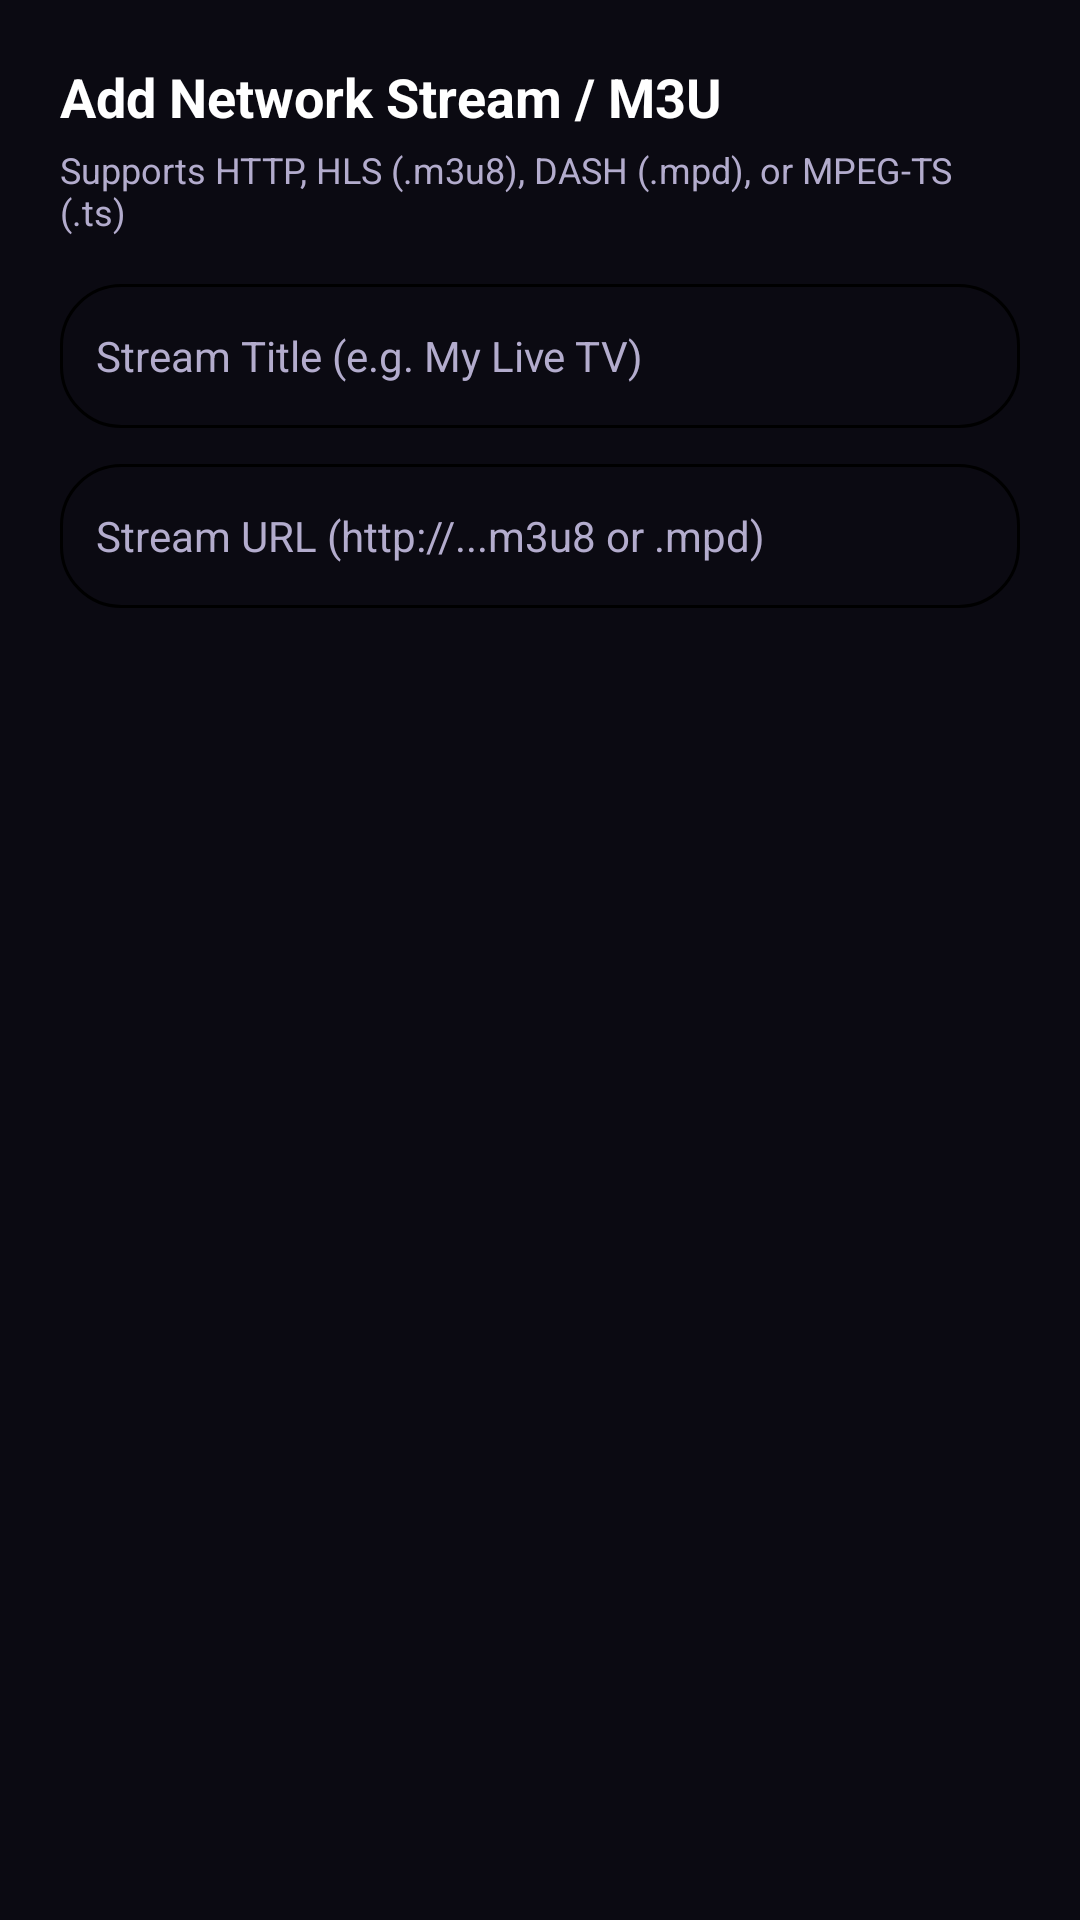

This screen was rendered from an Android layout file. Write that file and the resources it references.
<!-- AndroidManifest.xml: application theme Theme.OttKing -->
<!-- res/layout/dialog_add_stream.xml -->
<?xml version="1.0" encoding="utf-8"?>
<LinearLayout xmlns:android="http://schemas.android.com/apk/res/android"
    android:layout_width="match_parent"
    android:layout_height="wrap_content"
    android:background="@color/bg_surface"
    android:orientation="vertical"
    android:padding="20dp">

    <TextView
        android:id="@+id/txtDialogTitle"
        android:layout_width="wrap_content"
        android:layout_height="wrap_content"
        android:text="Add Network Stream / M3U"
        android:textColor="@color/text_primary"
        android:textSize="18sp"
        android:textStyle="bold" />

    <TextView
        android:layout_width="wrap_content"
        android:layout_height="wrap_content"
        android:layout_marginTop="4dp"
        android:text="Supports HTTP, HLS (.m3u8), DASH (.mpd), or MPEG-TS (.ts)"
        android:textColor="@color/text_secondary"
        android:textSize="12sp" />

    <EditText
        android:id="@+id/etStreamName"
        android:layout_width="match_parent"
        android:layout_height="48dp"
        android:layout_marginTop="16dp"
        android:background="@drawable/bg_chip_unselected"
        android:hint="Stream Title (e.g. My Live TV)"
        android:paddingStart="12dp"
        android:paddingEnd="12dp"
        android:textColor="@color/text_primary"
        android:textColorHint="@color/text_secondary"
        android:textSize="14sp" />

    <EditText
        android:id="@+id/etStreamUrl"
        android:layout_width="match_parent"
        android:layout_height="48dp"
        android:layout_marginTop="12dp"
        android:background="@drawable/bg_chip_unselected"
        android:hint="Stream URL (http://...m3u8 or .mpd)"
        android:inputType="textUri"
        android:paddingStart="12dp"
        android:paddingEnd="12dp"
        android:textColor="@color/text_primary"
        android:textColorHint="@color/text_secondary"
        android:textSize="14sp" />

</LinearLayout>
<!-- resources referenced by this layout -->
<resources>
  <color name="text_primary">#FFFFFF</color>
  <color name="text_secondary">#B3ACCD</color>
  <!-- drawable bg_chip_unselected (drawable) -->
  <?xml version="1.0" encoding="utf-8"?>
  <shape xmlns:android="http://schemas.android.com/apk/res/android"
      android:shape="rectangle">
      <solid android:color="@color/bg_surface" />
      <corners android:radius="20dp" />
      <stroke android:width="1dp" android:color="@color/bg_card" />
  </shape>
  <style name="Theme.OttKing" parent="Theme.Material3.Dark.NoActionBar">
          <item name="colorPrimary">@color/gold_primary</item>
          <item name="colorOnPrimary">@color/black</item>
          <item name="colorSecondary">@color/gold_secondary</item>
          <item name="android:windowBackground">@color/bg_dark</item>
          <item name="android:textColorPrimary">@color/text_primary</item>
          <item name="android:textColorSecondary">@color/text_secondary</item>
          <item name="android:windowFullscreen">true</item>
          <item name="android:windowNoTitle">true</item>
          <item name="android:statusBarColor">@android:color/transparent</item>
          <item name="android:navigationBarColor">@android:color/transparent</item>
          <item name="android:windowDrawsSystemBarBackgrounds">true</item>
          <item name="android:windowLayoutInDisplayCutoutMode" tools:targetApi="o_mr1">shortEdges</item>
      </style>
  <color name="gold_primary">#2979FF</color>
  <color name="black">#FF000000</color>
  <color name="gold_secondary">#448AFF</color>
  <color name="bg_dark">#0B0A12</color>
</resources>
